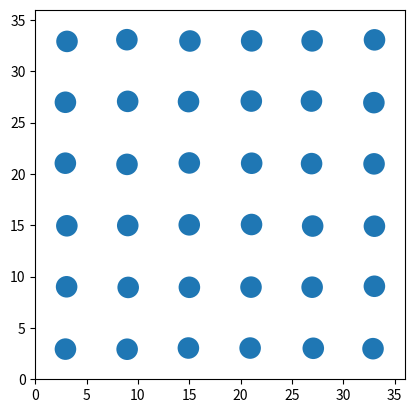

This figure's Python source:
import math
import random
import matplotlib.pyplot as plt
import numpy as np
from matplotlib import animation
from matplotlib.patches import Circle

mass = 1
pot_depth = 1
sigma = 1
T = 2.5
dt = 0.001
atoms = []
kb = 1
atom_count = 36
cutoff_distance = 6

class Atom:
    def __init__(self, x, y, vx, vy, radius):
        self.position = np.array([x, y])
        self.velocity = np.array([vx, vy])
        self.circle = Circle((x, y), radius=radius)

    def update_velocity(self, velocity):
        self.velocity -= velocity

    def update_position(self):
        global dt
        self.position[0] += self.velocity[0] * dt
        self.position[1] += self.velocity[1] * dt
        self.circle.center = self.position

def uklad(i):
    global atoms
    global mass
    global kb
    fig = plt.figure()
    velocities = []
    isqrt = int(math.sqrt(i))
    plt.axes(xlim=(0, i), ylim=(0, i), aspect='equal')
    for y in range(isqrt):
        for x in range(isqrt):
            atom = Atom(0.5*isqrt + x*isqrt, 0.5*isqrt + y*isqrt, random.uniform(-0.5, 0.5), random.uniform(-0.5, 0.5), 0.175*isqrt)
            fig.gca().add_patch(atom.circle)
            atoms.append(atom)
            velocities.append(atom.velocity)
    sum_velocity = np.sum(np.array(velocities), axis=0)
    for j, atom in enumerate(atoms):
        atom.velocity -= sum_velocity / len(velocities)
        print(f"Temperatura atomu {j + 1} wynosi: " + str((mass*np.linalg.norm(atom.velocity)**2)/3*kb) + " K")
    return fig


def animate_instance(frame):
    global dt
    global atoms
    global mass
    global cutoff_distance
    cache = {}
    verletList = {}
    for n in range(100):
        if n % 10 == 0:
            verletList = {}
            for i, atom in enumerate(atoms):
                for j, atom_par in enumerate(atoms):
                    if (j, i) in verletList:
                        verletList[(i, j)] = verletList[(j, i)].copy()
                    else:
                        verletList[(i, j)] = np.linalg.norm(atom.position - atom_par.position) > cutoff_distance
        for i, atom in enumerate(atoms):
            sily = np.zeros((len(atoms), 2))
            for j, atom_par in enumerate(atoms):
                if verletList[(i, j)]:
                    continue
                else:
                    if atom_par is atom:
                        continue
                    if (i, j) in cache:
                        sily[j] = cache[(i, j)]
                        cache.pop((i, j))
                    else:
                        rij = atom.position - atom_par.position
                        dij = np.linalg.norm(rij)
                        sily[j] -= 24 * rij / dij ** 2 * (2 * (1 / dij) ** 12 - (1 / dij) ** 6)
                        cache[(j, i)] = -sily[j]
            atom.update_velocity(np.sum(sily, axis=0)/mass*dt)
            atom.update_position()
    return [atom.circle for atom in atoms]


if __name__ == '__main__':
    anim = animation.FuncAnimation(uklad(atom_count), animate_instance, frames=100, interval=50, blit=True)
    plt.show()